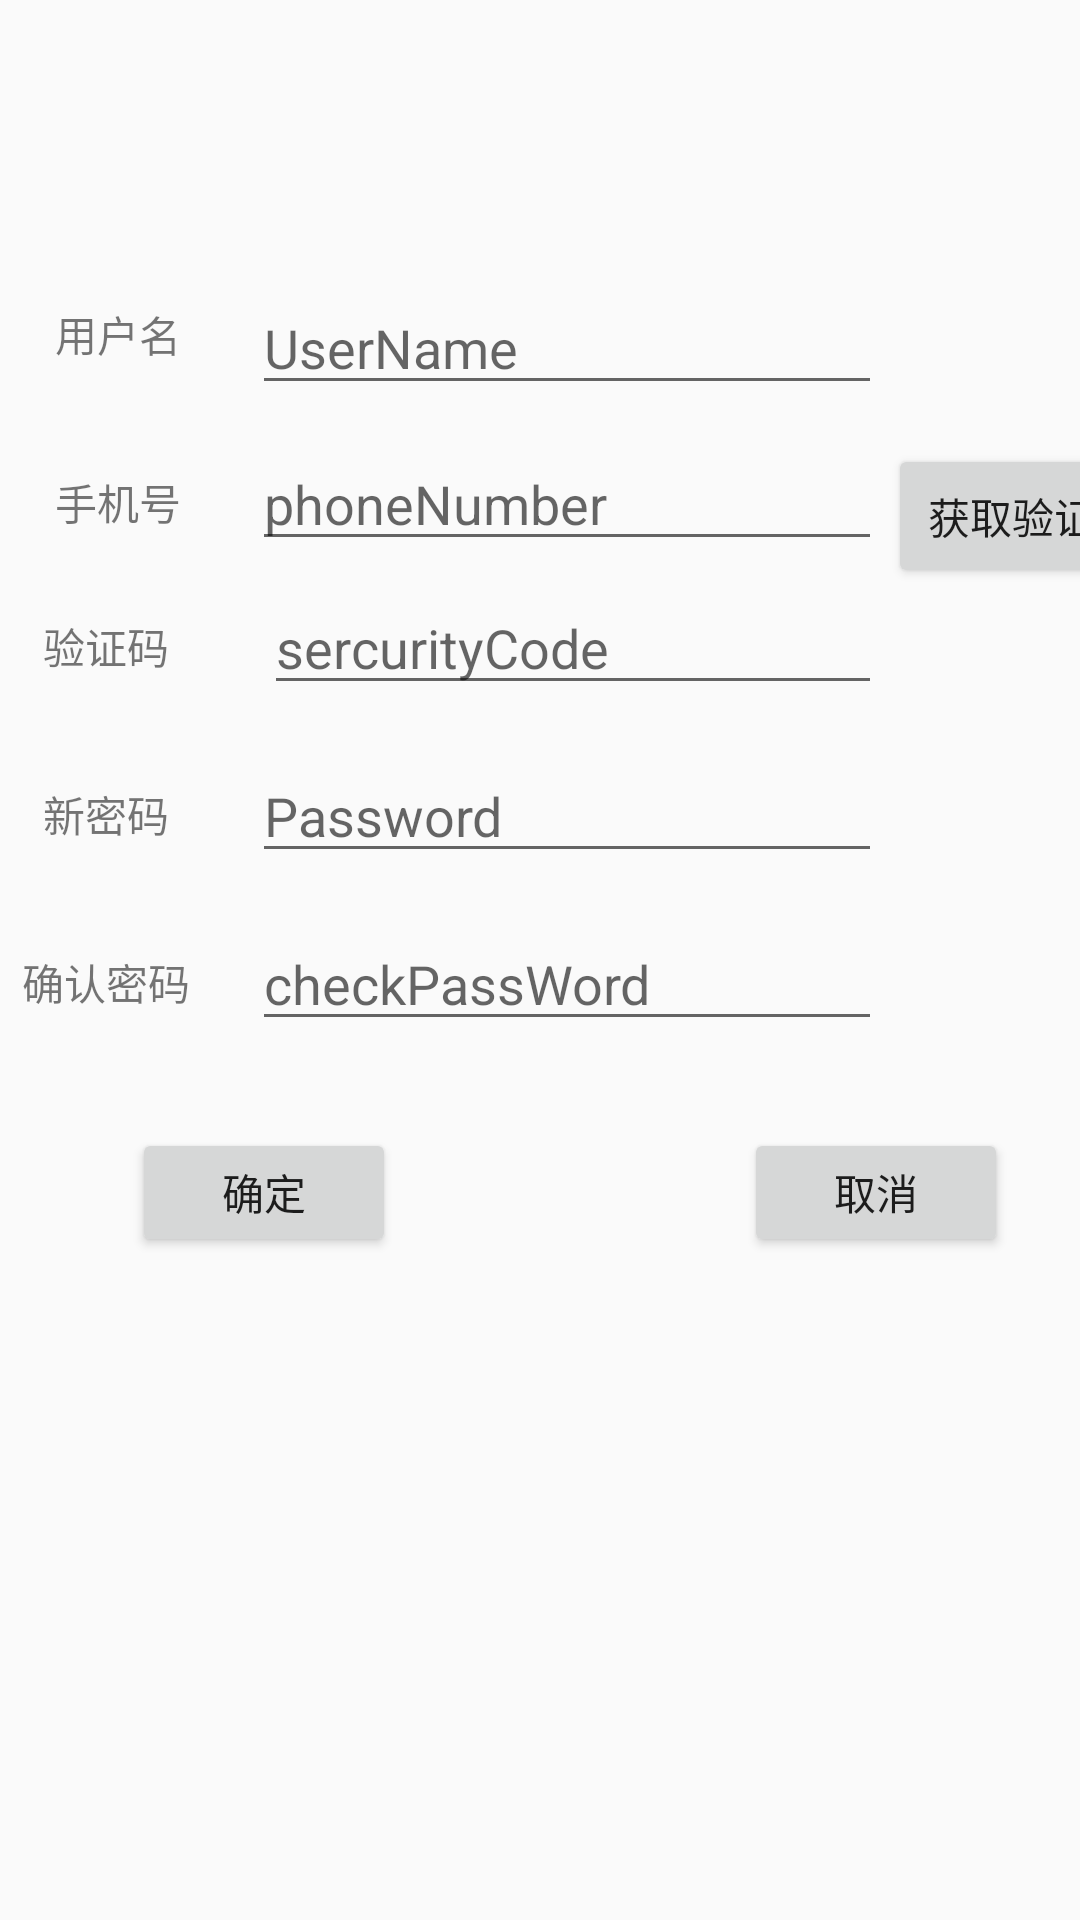

Reconstruct the res/layout file that produces this screen, plus the resources it refers to.
<!-- AndroidManifest.xml: application theme AppTheme -->
<!-- res/layout/activity_forget_pwd_.xml -->
<?xml version="1.0" encoding="utf-8"?>
<android.support.constraint.ConstraintLayout xmlns:android="http://schemas.android.com/apk/res/android"
    xmlns:app="http://schemas.android.com/apk/res-auto"
    xmlns:tools="http://schemas.android.com/tools"
    android:layout_width="match_parent"
    android:layout_height="match_parent"
    tools:context=".forgetPwd_Activity">

    <TextView
        android:id="@+id/userName"
        android:layout_width="71dp"
        android:layout_height="39dp"
        android:layout_marginStart="4dp"
        android:layout_marginTop="92dp"
        android:gravity="center"
        android:text="用户名"
        app:layout_constraintStart_toStartOf="parent"
        app:layout_constraintTop_toTopOf="parent" />

    <EditText
        android:id="@+id/editUserName"
        android:layout_width="wrap_content"
        android:layout_height="39dp"
        android:layout_marginStart="84dp"
        android:layout_marginTop="96dp"
        android:ems="10"
        android:hint="UserName"
        android:inputType="textPersonName"
        app:layout_constraintStart_toStartOf="parent"
        app:layout_constraintTop_toTopOf="parent" />

    <TextView
        android:id="@+id/textView3"
        android:layout_width="71dp"
        android:layout_height="39dp"
        android:layout_marginTop="196dp"
        android:gravity="center"
        android:text="验证码"
        app:layout_constraintStart_toStartOf="parent"
        app:layout_constraintTop_toTopOf="parent" />

    <EditText
        android:id="@+id/editKey"
        android:layout_width="206dp"
        android:layout_height="39dp"
        android:layout_marginStart="88dp"
        android:layout_marginTop="196dp"
        android:ems="10"
        android:hint="sercurityCode"
        android:inputType="textPersonName"
        app:layout_constraintStart_toStartOf="parent"
        app:layout_constraintTop_toTopOf="parent" />

    <Button
        android:id="@+id/key"
        android:layout_width="97dp"
        android:layout_height="wrap_content"
        android:layout_marginStart="296dp"
        android:layout_marginTop="148dp"
        android:text="获取验证码"
        app:layout_constraintStart_toStartOf="parent"
        app:layout_constraintTop_toTopOf="parent" />

    <TextView
        android:id="@+id/textView4"
        android:layout_width="71dp"
        android:layout_height="39dp"
        android:layout_marginTop="252dp"
        android:gravity="center"
        android:text="新密码"
        app:layout_constraintStart_toStartOf="parent"
        app:layout_constraintTop_toTopOf="parent" />

    <TextView
        android:id="@+id/textView5"
        android:layout_width="71dp"
        android:layout_height="39dp"
        android:layout_marginTop="308dp"
        android:gravity="center"
        android:text="确认密码"
        app:layout_constraintStart_toStartOf="parent"
        app:layout_constraintTop_toTopOf="parent" />

    <EditText
        android:id="@+id/editText3"
        android:layout_width="wrap_content"
        android:layout_height="39dp"
        android:layout_marginStart="84dp"
        android:layout_marginTop="252dp"
        android:ems="10"
        android:hint="Password"
        android:inputType="textPersonName"
        app:layout_constraintStart_toStartOf="parent"
        app:layout_constraintTop_toTopOf="parent" />

    <EditText
        android:id="@+id/editCheckPwd"
        android:layout_width="wrap_content"
        android:layout_height="39dp"
        android:layout_marginStart="84dp"
        android:layout_marginTop="308dp"
        android:ems="10"
        android:hint="checkPassWord"
        android:inputType="textPersonName"
        app:layout_constraintStart_toStartOf="parent"
        app:layout_constraintTop_toTopOf="parent" />

    <Button
        android:id="@+id/confirm"
        android:layout_width="wrap_content"
        android:layout_height="43dp"
        android:layout_marginStart="44dp"
        android:layout_marginTop="376dp"
        android:text="确定"
        app:layout_constraintStart_toStartOf="parent"
        app:layout_constraintTop_toTopOf="parent" />

    <Button
        android:id="@+id/cancel"
        android:layout_width="wrap_content"
        android:layout_height="43dp"
        android:layout_marginStart="248dp"
        android:layout_marginTop="376dp"
        android:text="取消"
        app:layout_constraintStart_toStartOf="parent"
        app:layout_constraintTop_toTopOf="parent" />

    <TextView
        android:id="@+id/textView"
        android:layout_width="71dp"
        android:layout_height="39dp"
        android:layout_marginStart="4dp"
        android:layout_marginTop="148dp"
        android:gravity="center"
        android:text="手机号"
        app:layout_constraintStart_toStartOf="parent"
        app:layout_constraintTop_toTopOf="parent" />

    <EditText
        android:id="@+id/phone"
        android:layout_width="wrap_content"
        android:layout_height="39dp"
        android:layout_marginStart="84dp"
        android:layout_marginTop="148dp"
        android:ems="10"
        android:hint="phoneNumber"
        android:inputType="textPersonName"
        app:layout_constraintStart_toStartOf="parent"
        app:layout_constraintTop_toTopOf="parent" />

</android.support.constraint.ConstraintLayout>
<!-- resources referenced by this layout -->
<resources>
  <style name="AppTheme" parent="Theme.AppCompat.Light.DarkActionBar">
          
          <item name="colorPrimary">@color/colorPrimary</item>
          <item name="colorPrimaryDark">@color/colorPrimaryDark</item>
          <item name="colorAccent">@color/colorAccent</item>
      </style>
  <!-- not gathered from this repository: default colours our renderer supplied (Android Studio template values) -->
  <color name="colorPrimary">#FF6200EE</color>
  <color name="colorPrimaryDark">#FF3700B3</color>
  <color name="colorAccent">#FF03DAC5</color>
</resources>
